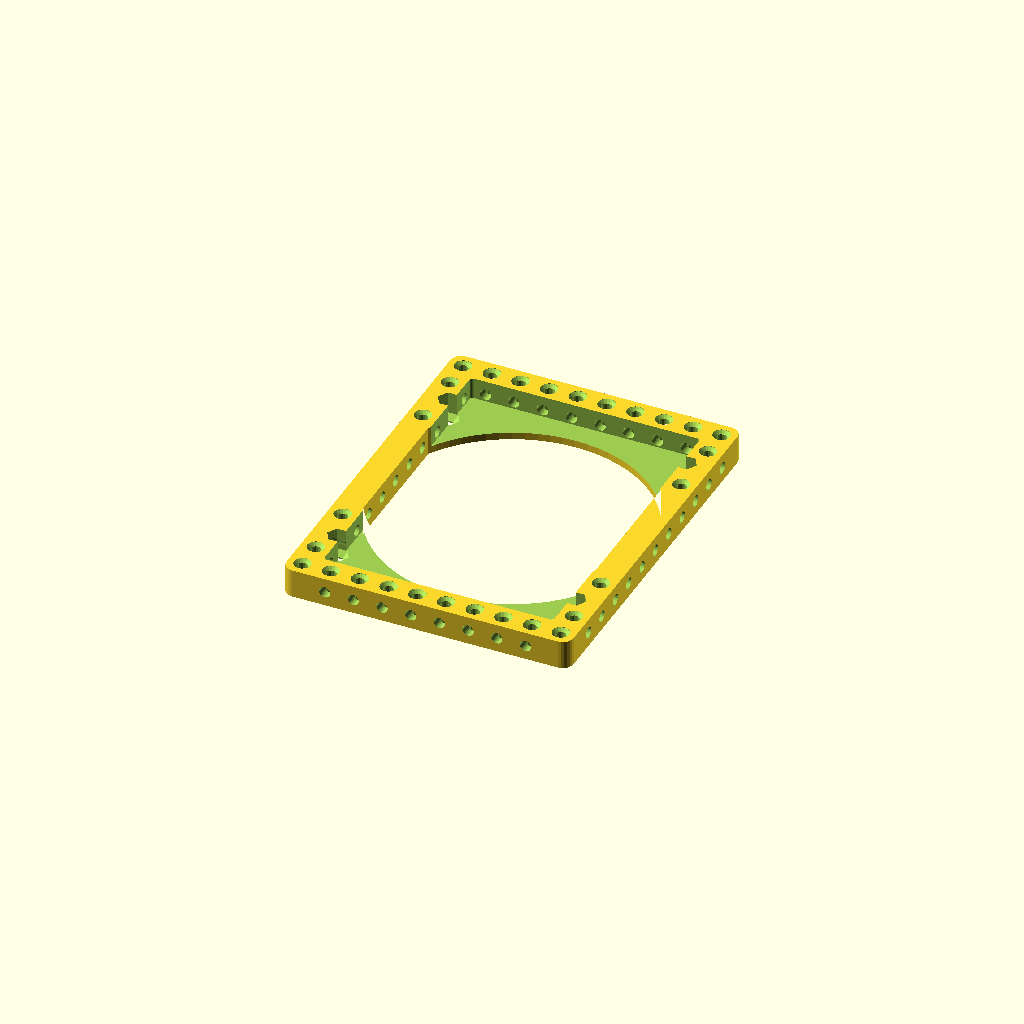
Cell 1 — every parameter at its default value.
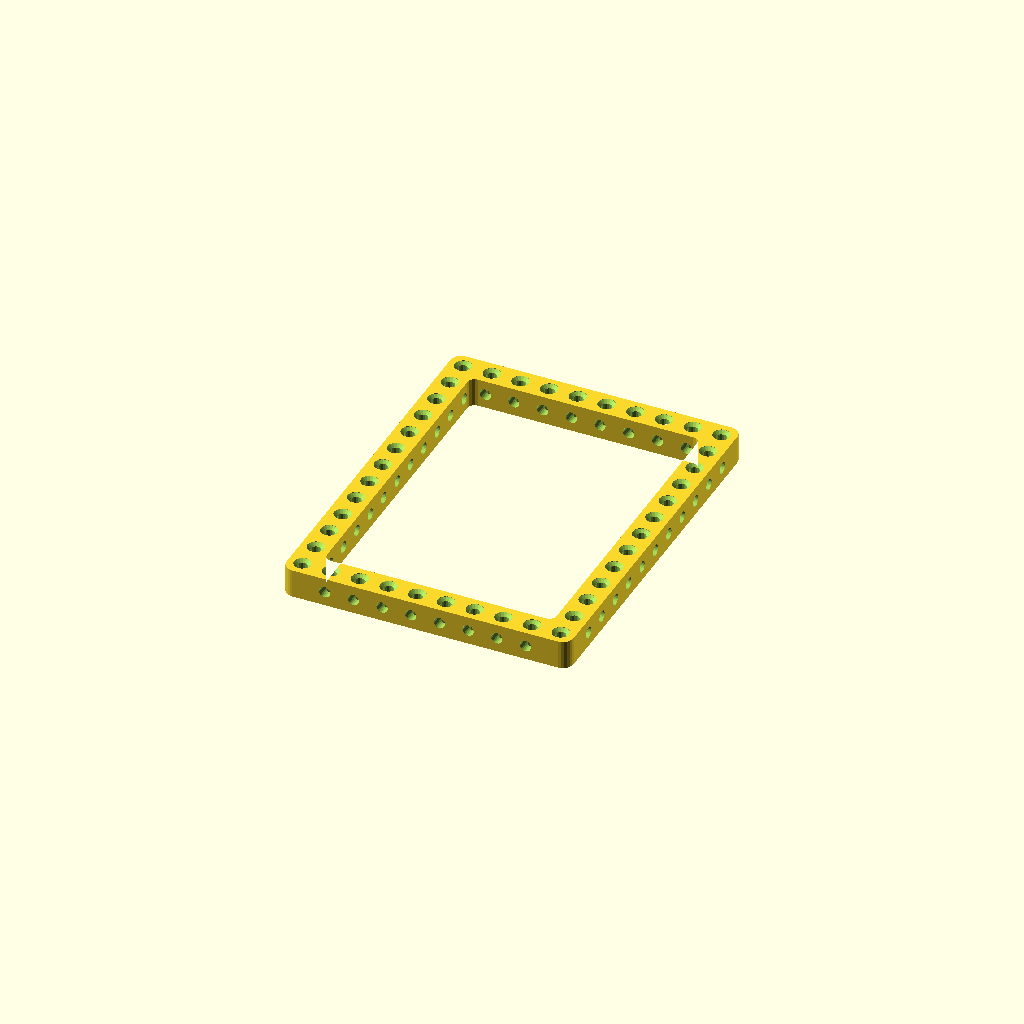
Cell 2: the same model with style = "frame".
All cells are drawn from one camera (rotation 55°, 0°, 25°, orthographic, colour scheme Cornfield), so only the parameter changes between them.
Source of the model, 2023/alamencase/BackPanel0.scad:
// BackPanel0.5
// 
// 5"x7.5" panel for the back of the AlamenCase.
// You should be able to mount a 120mm fan behind it.
// Or something else.  Whatever you want.
// 
// v0.2:
// - Add 'frame' style.
// v0.3:
// - FIX HEIGHT!  Was supposed to be 6.5", to fit between top and bottom,
//   not 7.5", the height of the whole case.
// - Rename frame+fan-panel style, because it does include a frame,
//   and I might want 'fan-panel' to be just a panel.
// v0.4:
// - Add 'spacer' mode
// v0.5:
// - Make spacer more like how it needs to be

style = "frame+fan-panel"; // ["frame+fan-panel","frame","spacer"]

module __bp0__end_params() { }

use <../lib/TOGHoleLib2.scad>
use <../lib/TOGMod1.scad>
use <../lib/TOGMod1Constructors.scad>
use <../lib/TOGPolyhedronLib1.scad>
use <../lib/TOGPath1.scad>
use <../lib/TOGVecLib0.scad>

u = 25.4/16;
atom = 12.7;

thl_1001 = tog_holelib2_hole("THL-1001", depth=20, overhead_bore_height=20, inset=0.1, $fn=16);
thl_1005 = tog_holelib2_hole("THL-1005", depth=20, overhead_bore_height=20, inset=0.1);
5mm_hole = tphl1_make_z_cylinder(d=5, zrange=[-100,100], $fn=24);

fan_panel = ["difference",
	togmod1_linear_extrude_z([0    ,atom], ["difference",
		togmod1_make_rounded_rect([10*atom, 13*atom], r=3*u, $fn=24),
		["intersection",
			togmod1_make_circle(d=120, $fn=72),
			togmod1_make_rounded_rect([8.1*atom, 10*atom], r=2*u, $fn=16),
		],
	]),
	togmod1_linear_extrude_z([3.175,atom+1], togmod1_make_rounded_rect([ 8*atom, 11*atom], r=1*u, $fn=24)),
	
	// Fan mounting holes
	for( xm=[-1,1] ) for( ym=[-1,1] ) ["translate", [xm*105/2, ym*105/2, 3.175], thl_1005],

	// Counutbored TOGBeam holes
	for( xm=[-4.5,4.5] ) for( ym=[-6,-5,-3,3,5,6] ) ["translate", [xm*atom, ym*atom, atom], thl_1001],
	for( xm=[-4.5 : 1 : 4.5] ) for( ym=[-6,6] ) ["translate", [xm*atom, ym*atom, atom], thl_1001],
	
	for( xm=[-3.5 : 1 : 3.5] ) ["translate", [xm*atom, 0, atom/2], ["rotate", [90,0,0], 5mm_hole]],
	for( ym=[-5,each [-5:1:5],5] ) ["translate", [0, ym*atom, atom/2], ["rotate", [0,90,0], 5mm_hole]],
];

frame = ["difference",
	togmod1_linear_extrude_z([0    ,atom], ["difference",
		togmod1_make_rounded_rect([10*atom, 13*atom], r=3*u, $fn=24),
		togmod1_make_rounded_rect([ 8*atom, 11*atom], r=2*u, $fn=16),
	]),
	
	// Counutbored TOGBeam holes
	for( xm=[-4.5,4.5] ) for( ym=[-6 : 1 : 6] ) ["translate", [xm*atom, ym*atom, atom], thl_1001],
	for( xm=[-4.5 : 1 : 4.5] ) for( ym=[-6,6] ) ["translate", [xm*atom, ym*atom, atom], thl_1001],
	
	for( xm=[-3.5 : 1 : 3.5] ) ["translate", [xm*atom, 0, atom/2], ["rotate", [90,0,0], 5mm_hole]],
	for( ym=[-5,each [-5:1:5],5] ) ["translate", [0, ym*atom, atom/2], ["rotate", [0,90,0], 5mm_hole]],
];

spacer =
let( vhole_positions=[
	for( xm=[-4.5,4.5] ) for( ym=[-6, -5, each[-3 : 1 : 3], 5, 6] ) [xm*atom, ym*atom],
	for( xm=[-4.5 : 1 : 4.5] ) for( ym=[-6,6] ) [xm*atom, ym*atom],
])
let( hole_post = togmod1_make_circle(d=9, $fn=16) )
["difference",
	togmod1_linear_extrude_z([0    ,atom/2], ["difference",
		togmod1_make_rounded_rect([10*atom, 13*atom], r=3*u, $fn=24),
		
		["difference",
			togmod1_make_rounded_rect([9*atom, 12*atom], r=2*u, $fn=16),
			
			for( pos=vhole_positions ) ["translate", pos, hole_post],
		]
	]),
	
	for( pos=vhole_positions ) ["translate", pos, 5mm_hole],
	
	//for( xm=[-3.5 : 1 : 3.5] ) ["translate", [xm*atom, 0, atom/2], ["rotate", [90,0,0], 5mm_hole]],
	//for( ym=[-5,each [-5:1:5],5] ) ["translate", [0, ym*atom, atom/2], ["rotate", [0,90,0], 5mm_hole]],
];

thing =
	style == "frame+fan-panel" ? fan_panel :
	style == "spacer" ? spacer :
	frame;

togmod1_domodule(thing);
Customizer parameters (derived from the source; name, type, default, range or options):
style: string, default "frame+fan-panel", options "frame+fan-panel", "frame", "spacer"
